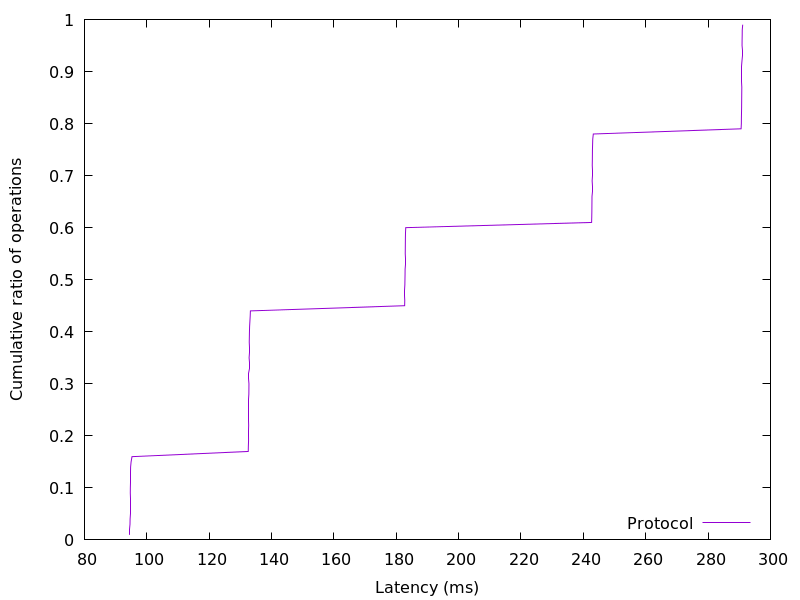

The file beside this chart, header and first rows:
94.540288, 0.01
94.55, 0.02
94.6, 0.03
94.64, 0.04
94.65, 0.05
94.66, 0.06
94.68, 0.07
94.69, 0.08
94.71, 0.09
94.72, 0.1
94.74, 0.11
94.75, 0.12
94.77, 0.13
94.8, 0.14
94.95, 0.15
95.25, 0.16
132.5, 0.17
132.6, 0.18
132.6, 0.19
132.6, 0.2
132.6, 0.21
132.7, 0.22
132.7, 0.23
132.7, 0.24
132.7, 0.25
132.7, 0.26
132.7, 0.27
132.7, 0.28
132.7, 0.29
132.8, 0.3
132.8, 0.31
132.8, 0.32
132.8, 0.33
132.8, 0.34
132.8, 0.35
132.8, 0.36
132.8, 0.37
132.8, 0.38
132.9, 0.39
132.9, 0.4
133, 0.41
133.1, 0.42
133.2, 0.43
133.2, 0.44
182.7, 0.45
182.7, 0.46
182.7, 0.47
182.7, 0.48
182.8, 0.49
182.8, 0.5
182.8, 0.51
182.8, 0.52
182.8, 0.53
182.9, 0.54
182.9, 0.55
182.9, 0.56
182.9, 0.57
182.9, 0.58
183, 0.59
183, 0.6
242.6, 0.61
... 38 more rows
